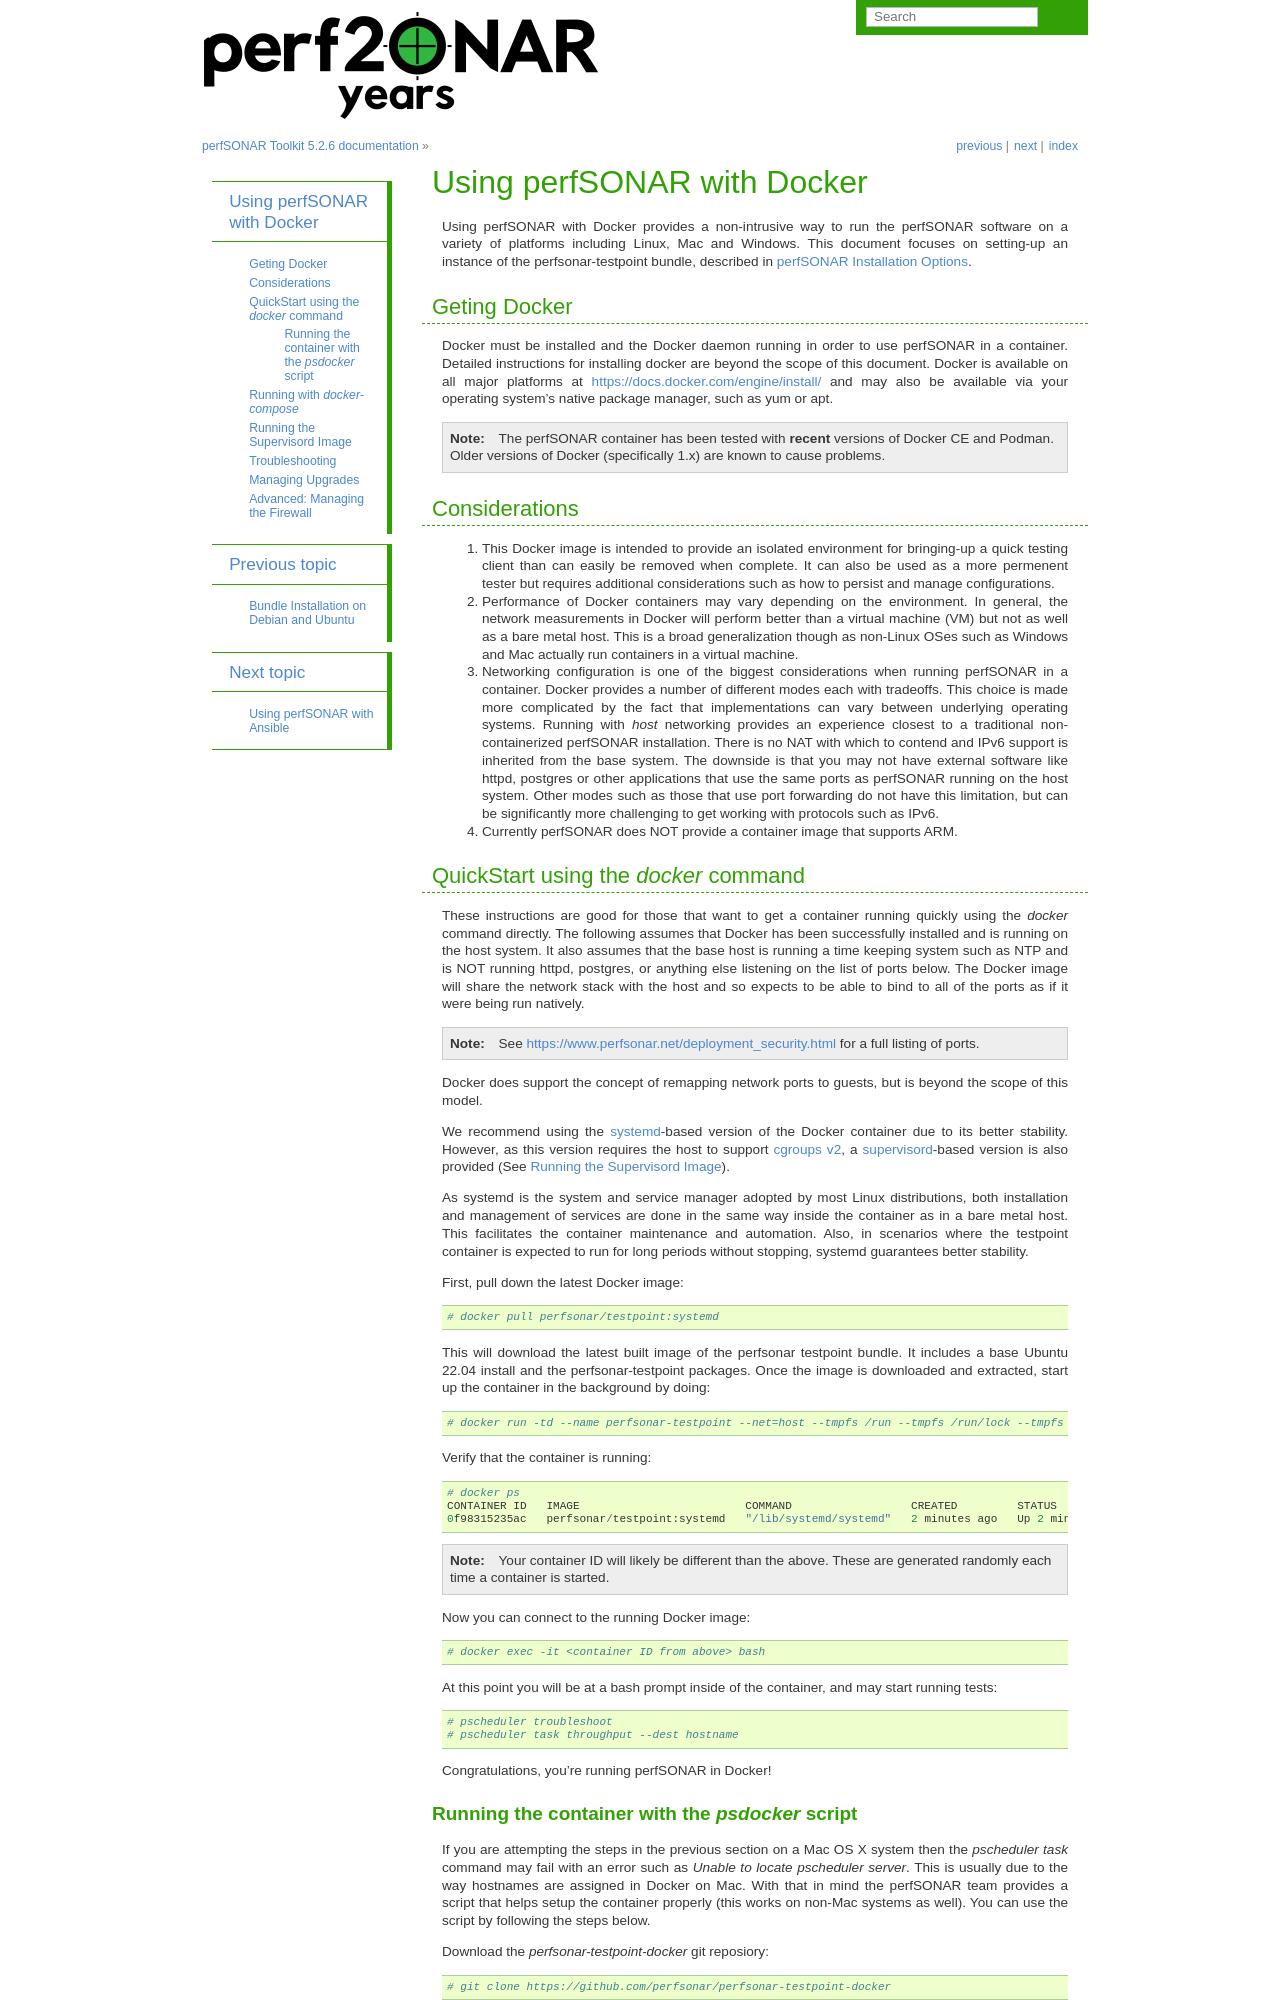

repository: perfsonar/docs · page: install_docker.html · generator: sphinx

*********************************
Using perfSONAR with Docker
*********************************

Using perfSONAR with Docker provides a non-intrusive way to run the perfSONAR software on a variety of platforms including Linux, Mac and Windows. This document focuses on setting-up an instance of the perfsonar-testpoint bundle, described in :doc:`install_options`.

Geting Docker
=================
Docker must be installed and the Docker daemon running in order to use perfSONAR in a container. Detailed instructions for installing docker are beyond the scope of this document. Docker is available on all major platforms at https://docs.docker.com/engine/install/ and may also be available via your operating system's native package manager, such as yum or apt.

.. note:: The perfSONAR container has been tested with **recent** versions of Docker CE and Podman.  Older versions of Docker (specifically 1.x) are known to cause problems.

Considerations
==============
#. This Docker image is intended to provide an isolated environment for bringing-up a quick testing client than can easily be removed when complete. It can also be used as a more permenent tester but requires additional considerations such as how to persist and manage configurations.
#. Performance of Docker containers may vary depending on the environment. In general, the network measurements in Docker will perform better than a virtual machine (VM) but not as well as a bare metal host. This is a broad generalization though as non-Linux OSes such as Windows and Mac actually run containers in a virtual machine.
#. Networking configuration is one of the biggest considerations when running perfSONAR in a container. Docker provides a number of different modes each with tradeoffs. This choice is made more complicated by the fact that implementations can vary between underlying operating systems. Running with *host* networking provides an experience closest to a traditional non-containerized perfSONAR installation. There is no NAT with which to contend and IPv6 support is inherited from the base system. The downside is that you may not have external software like httpd, postgres or other applications that use the same ports as perfSONAR running on the host system. Other modes such as those that use port forwarding do not have this limitation, but can be significantly more challenging to get working with protocols such as IPv6. 
#. Currently perfSONAR does NOT provide a container image that supports ARM.
